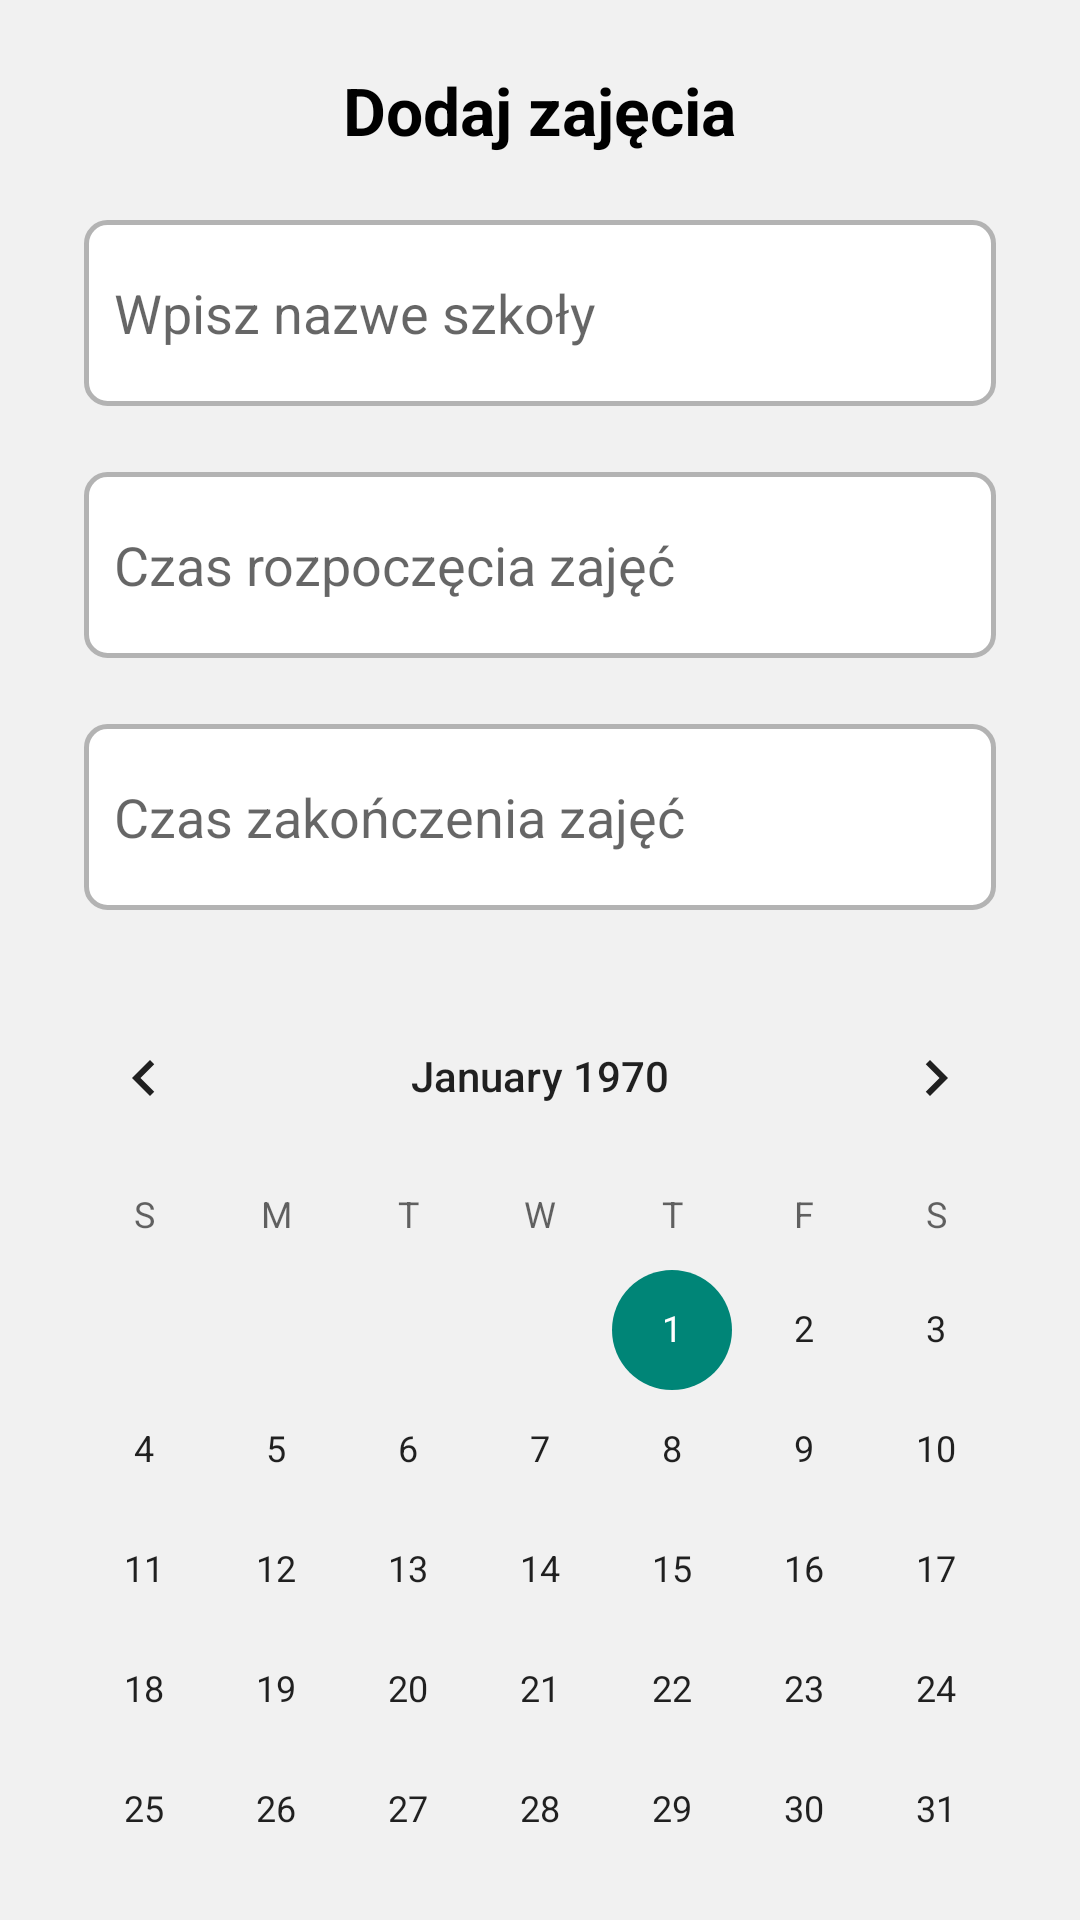

Reconstruct the res/layout file that produces this screen, plus the resources it refers to.
<!-- AndroidManifest.xml: application theme Theme.Bar -->
<!-- res/layout/custom_layout_dialog.xml -->
<?xml version="1.0" encoding="utf-8"?>

<RelativeLayout xmlns:android="http://schemas.android.com/apk/res/android"
    android:layout_width="match_parent"
    android:background="@color/colorAccent"
    android:layout_height="match_parent">

    <LinearLayout
        android:layout_centerVertical="true"
        android:layout_centerHorizontal="true"
        android:layout_width="wrap_content"
        android:layout_height="wrap_content"
        android:orientation="vertical">

        <TextView
            android:id="@+id/titleForm"
            android:textSize="22sp"
            android:textStyle="bold"
            android:layout_marginTop="22sp"
            android:textColor="@color/black"
            android:layout_gravity="center"
            android:layout_width="wrap_content"
            android:layout_height="wrap_content"
            android:text="Dodaj zajęcia"/>
        <EditText
            android:id="@+id/editFormText"
            android:layout_width="match_parent"
            android:layout_height="62sp"
            android:layout_marginStart="22sp"
            android:layout_marginTop="22sp"
            android:layout_marginEnd="22sp"
            android:autofillHints="name"
            android:background="@drawable/radius_profile"
            android:ems="10"
            android:hint="Wpisz nazwe szkoły"
            android:inputType="text"
            android:paddingLeft="10dp"
            android:textSize="18sp" />

        <EditText
            android:id="@+id/editFormText1"
            android:layout_width="match_parent"
            android:layout_height="62sp"
            android:layout_marginStart="22sp"
            android:layout_marginTop="22sp"
            android:layout_marginEnd="22sp"
            android:autofillHints="name"
            android:background="@drawable/radius_profile"
            android:ems="10"
            android:hint="Czas rozpoczęcia zajęć"
            android:inputType="time"
            android:paddingLeft="10dp"
            android:textSize="18sp" />
        <EditText
            android:layout_marginBottom="22sp"
            android:id="@+id/editFormText2"
            android:layout_width="match_parent"
            android:layout_height="62sp"
            android:layout_marginStart="22sp"
            android:layout_marginTop="22sp"
            android:layout_marginEnd="22sp"
            android:autofillHints="name"
            android:background="@drawable/radius_profile"
            android:ems="10"
            android:hint="Czas zakończenia zajęć"
            android:inputType="time"
            android:paddingLeft="10dp"
            android:textSize="18sp" />
        <CalendarView
            android:layout_gravity="center"
            android:id="@+id/calendarView"
            android:layout_width="wrap_content"
            android:layout_height="wrap_content" />

        <LinearLayout
            android:layout_gravity="center"
            android:layout_marginBottom="22sp"
            android:layout_width="wrap_content"
            android:layout_height="wrap_content"
            android:orientation="horizontal">
            <Button
                android:layout_marginEnd="22sp"
                android:textColor="@color/white"
                android:backgroundTint="@color/colorPrimary"
                android:id="@+id/acceptBtnForm"
                android:layout_width="120sp"
                android:layout_height="50sp"
                android:text="akceptuj"/>
            <Button
                android:textColor="@color/white"
                android:backgroundTint="@color/colorPrimary"
                android:layout_width="120sp"
                android:layout_height="50sp"
                android:text="Anuluj"
                android:id="@+id/cancelBtnForm"/>
        </LinearLayout>
    </LinearLayout>



</RelativeLayout>
<!-- resources referenced by this layout -->
<resources>
  <color name="black">#FF000000</color>
  <color name="colorAccent">#F1F1F1</color>
  <color name="colorPrimary">#126AAF</color>
  <color name="white">#FFFFFFFF</color>
  <!-- drawable radius_profile (drawable) -->
  <?xml version="1.0" encoding="utf-8"?>
  
  <shape android:shape="rectangle" xmlns:android="http://schemas.android.com/apk/res/android">
  <stroke android:color="#B3B3B3" android:width="1.5sp"/>
      <solid android:color="@color/white"/>
      <corners android:radius="7sp"/>
  </shape>
  <style name="Theme.Bar" parent="Base.Theme.Bar" />
  <style name="Base.Theme.Bar" parent="Theme.AppCompat.Light">
          
          <item name="colorPrimary">@color/colorPrimary</item>
          <item name="android:navigationBarColor">@color/black</item>
          <item name="android:statusBarColor">@color/black</item>
          
      </style>
</resources>
